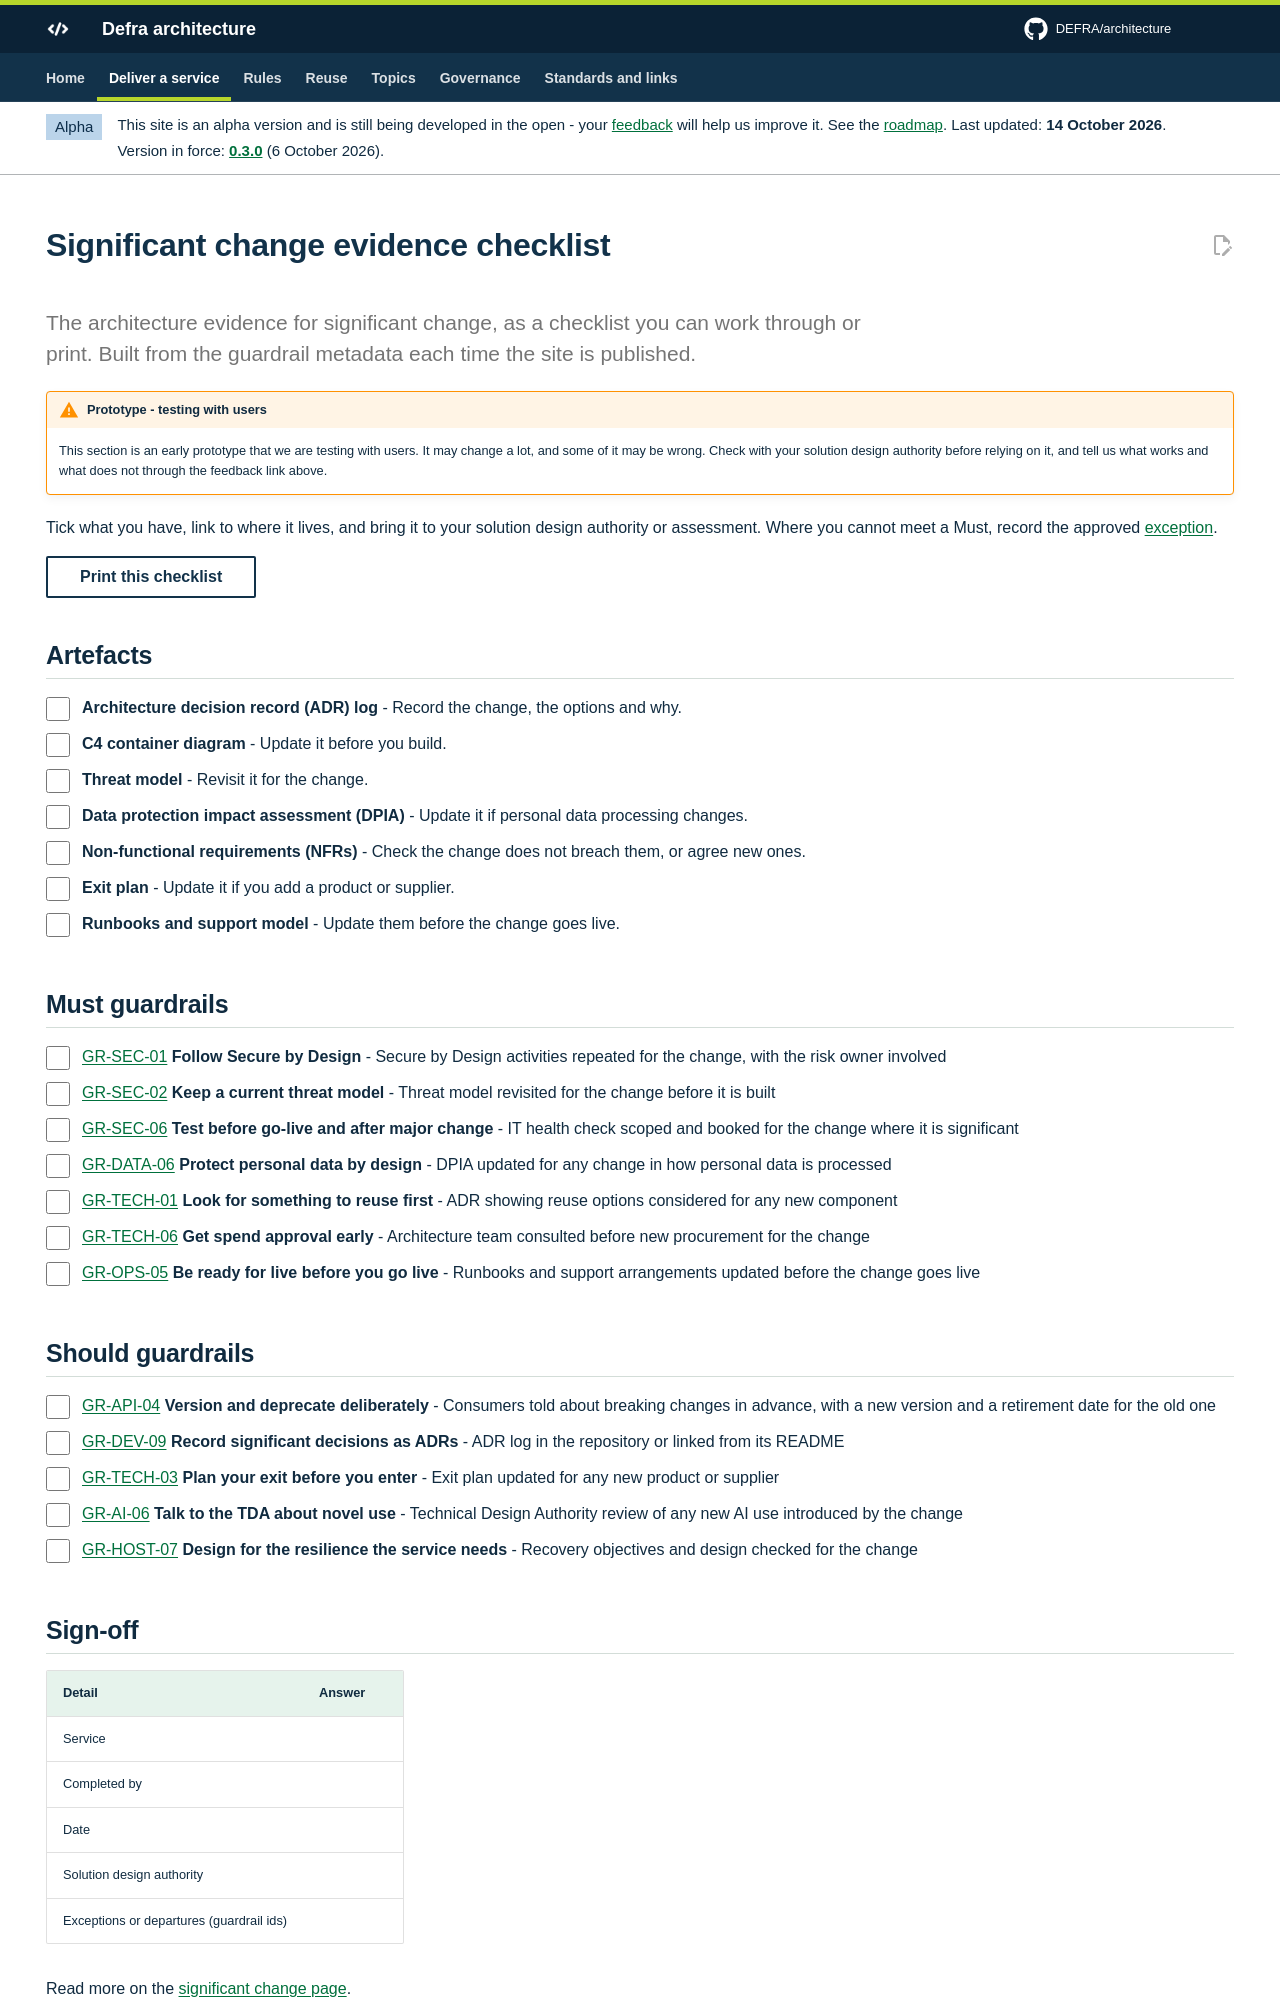

repository: DEFRA/architecture · page: deliver/checklists/significant-change/index.html · generator: mkdocs

---
hide:
  - navigation
  - toc
---

# Significant change evidence checklist

<p class="lead">The architecture evidence for significant change, as a checklist you can work through or print. Built from the guardrail metadata each time the site is published.</p>

Tick what you have, link to where it lives, and bring it to your solution design authority or assessment. Where you cannot meet a Must, record the approved [exception](../../governance/exceptions.md).
